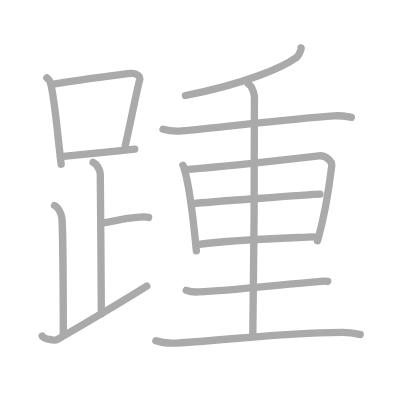
t = 0.00 s
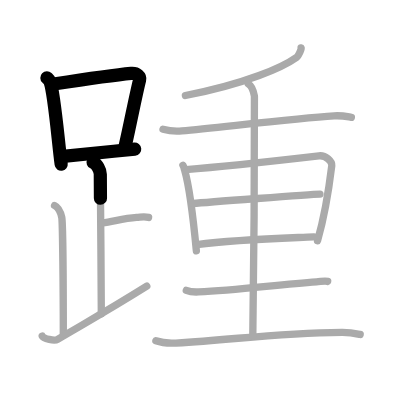
t = 3.25 s
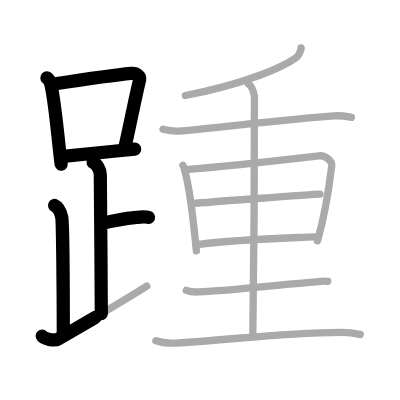
t = 6.50 s
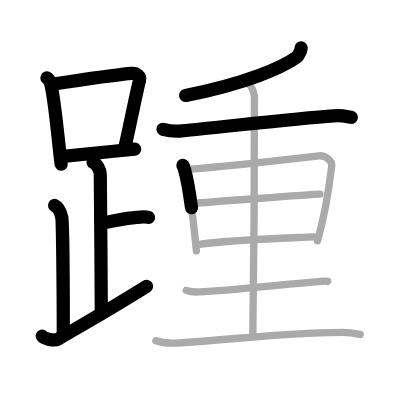
t = 9.50 s
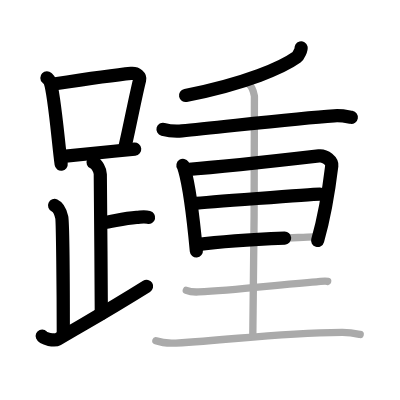
t = 12.75 s
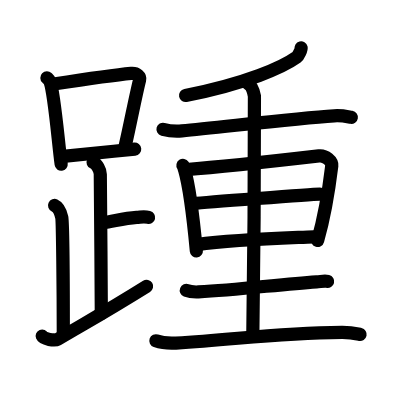
t = 16.00 s

The animated SVG that drew these frames (rendered in a browser with its animation timeline set to each time). Animation: 16 SMIL elements (animate=16); one cycle of 16.00 s.

<?xml version="1.0" standalone="no"?>
<!DOCTYPE svg PUBLIC "-//W3C//DTD SVG 1.1//EN"   "http://www.w3.org/Graphics/SVG/1.1/DTD/svg11.dtd">
<svg width="400px" height="400px"  version="1.1" xmlns="http://www.w3.org/2000/svg">
  <defs>
    <marker id="Triangle" viewBox="0 0 10 10" refX="0" refY="5" markerUnits="strokeWidth" markerWidth="3" style="stroke-opacity:0%;fill:#aaaaaa;" markerHeight="2" orient="auto">
      <path d="M 0 0 L 10 5 L 0 10 z" />
    </marker>
    
    <marker id="Arrow" viewBox="0 0 10 10" refX="5" refY="5" markerUnits="strokeWidth" markerWidth="1.8" style="stroke-opacity:0%;fill:#770000;" markerHeight="2" orient="auto">
      <path d="M 0 4 L 6 4 L 4 1 L 10 5 L 4 9 L 6 6 L 0 6 z" />
        <circle cx="5" cy="5" r="5" />
      </marker>
    
    <marker id="TriangleRed" viewBox="0 0 10 10" refX="0" refY="5" markerUnits="strokeWidth" markerWidth="3" style="stroke-opacity:0%;fill:#CC0000;" markerHeight="2" orient="auto">
      <path d="M 0 0 L 10 5 L 0 10 z" />
    </marker>
    
    <marker id="ArrowRed" viewBox="0 0 10 10" refX="5" refY="5" markerUnits="strokeWidth" markerWidth="1.8" style="stroke-opacity:0%;fill:#CC0000;" markerHeight="2" orient="auto">
      <path d="M 0 4 L 6 4 L 4 1 L 10 5 L 4 9 L 6 6 L 0 6 z" />
        <circle cx="5" cy="5" r="5" />
      </marker>
    
  </defs>
  
  <path style="fill:#ffffff; fill-opacity:100%; fill-rule:evenodd; stroke-width:0;" d="M 0 0 L 400px 0 L 400px 400px L 0 400px L 0 0" />

  <g transform="scale(3.6697247706422 3.6697247706422)">
<path style="fill:none; fill-opacity:0%; fill-rule:evenodd; stroke:#aaaaaa; stroke-opacity:100%; stroke-width: 1.5pt; stroke-linejoin:round; stroke-linecap:round;" d="M12.78 21.21c0.35 0.34 0.7 0.62 0.86 1.05c1.21 3.38 2.21 16.42 3.03 22.49"></path>
<path style="fill:none; fill-opacity:0%; fill-rule:evenodd; stroke:#aaaaaa; stroke-opacity:100%; stroke-width: 1.5pt; stroke-linejoin:round; stroke-linecap:round;" d="M14.61 22.9c9.14-1.4 16.79-2.5 21.13-2.91c1.58-0.15 2.54 0.89 2.31 1.77c-1.04 4.06-2.55 11.99-3.93 18"></path>
<path style="fill:none; fill-opacity:0%; fill-rule:evenodd; stroke:#aaaaaa; stroke-opacity:100%; stroke-width: 1.5pt; stroke-linejoin:round; stroke-linecap:round;" d="M16.56 42.69c5.09-0.46 13.15-1.34 20.14-2.05"></path>
<path style="fill:none; fill-opacity:0%; fill-rule:evenodd; stroke:#aaaaaa; stroke-opacity:100%; stroke-width: 1.5pt; stroke-linejoin:round; stroke-linecap:round;" d="M25.37 44.24c1.09 0.5 1.96 2.23 1.96 3.25c0 5.51 0.28 28.01 0.28 38"></path>
<path style="fill:none; fill-opacity:0%; fill-rule:evenodd; stroke:#aaaaaa; stroke-opacity:100%; stroke-width: 1.5pt; stroke-linejoin:round; stroke-linecap:round;" d="M27.88 60.74c3.37-0.49 5.87-1.24 9.35-1.5c1.74-0.13 2.18-0.25 3.26 0"></path>
<path style="fill:none; fill-opacity:0%; fill-rule:evenodd; stroke:#aaaaaa; stroke-opacity:100%; stroke-width: 1.5pt; stroke-linejoin:round; stroke-linecap:round;" d="M14.87 55.99c1.09 0.5 1.74 2.25 1.96 3.25c0.22 1 0.42 20.01 0.42 31.76"></path>
<path style="fill:none; fill-opacity:0%; fill-rule:evenodd; stroke:#aaaaaa; stroke-opacity:100%; stroke-width: 1.5pt; stroke-linejoin:round; stroke-linecap:round;" d="M11.5 91.57c0.34 0.8 3.39 1.38 4.2 0.9C25 87 28.75 85 40 77.99"></path>
<path style="fill:none; fill-opacity:0%; fill-rule:evenodd; stroke:#aaaaaa; stroke-opacity:100%; stroke-width: 1.5pt; stroke-linejoin:round; stroke-linecap:round;" d="M82.06 13.05c0.09 0.35-0.69 2.17-1.19 2.52c-3.81 2.73-13.48 7.1-30.35 10.46"></path>
<path style="fill:none; fill-opacity:0%; fill-rule:evenodd; stroke:#aaaaaa; stroke-opacity:100%; stroke-width: 1.5pt; stroke-linejoin:round; stroke-linecap:round;" d="M44.42 35.24c1.34 0.36 3.82 0.55 5.15 0.43c10.26-0.93 30.58-3.43 41.48-4.11c2.24-0.14 3.58 0.23 4.7 0.42"></path>
<path style="fill:none; fill-opacity:0%; fill-rule:evenodd; stroke:#aaaaaa; stroke-opacity:100%; stroke-width: 1.5pt; stroke-linejoin:round; stroke-linecap:round;" d="M49.85 45.06c0.28 0.43 0.29 0.72 0.45 1.25c1.27 4.39 2.44 13.92 3.21 22.04"></path>
<path style="fill:none; fill-opacity:0%; fill-rule:evenodd; stroke:#aaaaaa; stroke-opacity:100%; stroke-width: 1.5pt; stroke-linejoin:round; stroke-linecap:round;" d="M50.68 46.2c10-0.76 28.78-2.87 36.23-3.73c1.84-0.21 3.64 1.49 3.5 2.68c-0.53 4.36-1.9 13.6-3.88 20.48"></path>
<path style="fill:none; fill-opacity:0%; fill-rule:evenodd; stroke:#aaaaaa; stroke-opacity:100%; stroke-width: 1.5pt; stroke-linejoin:round; stroke-linecap:round;" d="M52.64 55.46c3.26-0.32 31.86-2.49 34.55-2.57"></path>
<path style="fill:none; fill-opacity:0%; fill-rule:evenodd; stroke:#aaaaaa; stroke-opacity:100%; stroke-width: 1.5pt; stroke-linejoin:round; stroke-linecap:round;" d="M53.66 66.65c10.63-1.4 21.94-1.69 31.88-2.11"></path>
<path style="fill:none; fill-opacity:0%; fill-rule:evenodd; stroke:#aaaaaa; stroke-opacity:100%; stroke-width: 1.5pt; stroke-linejoin:round; stroke-linecap:round;" d="M50.77 79.13c0.86 0.35 2.45 0.46 3.32 0.42C64.75 79 76.1 77.5 86.26 76.79c1.44-0.1 2.31-0.28 3.03-0.1"></path>
<path style="fill:none; fill-opacity:0%; fill-rule:evenodd; stroke:#aaaaaa; stroke-opacity:100%; stroke-width: 1.5pt; stroke-linejoin:round; stroke-linecap:round;" d="M42.48 92.87c1.42 0.5 4.04 0.69 5.46 0.61c16.87-0.97 26.75-2.72 45.22-2.92c2.38-0.02 3.8 0.32 4.99 0.58"></path>
<path style="fill:none; fill-opacity:0%; fill-rule:evenodd; stroke:#aaaaaa; stroke-opacity:100%; stroke-width: 1.5pt; stroke-linejoin:round; stroke-linecap:round;" d="M67.65 22.86c0.94 0.54 1.5 2.33 1.68 3.34c0.18 1.02-0.23 58.95-0.44 65.26"></path>

<path style="fill:none; fill-opacity:0%; fill-rule:evenodd; stroke:#000000; stroke-opacity:100%; stroke-width: 2.7pt; stroke-linejoin:round; stroke-linecap:round;" d="M12.78 21.21c0.35 0.34 0.7 0.62 0.86 1.05c1.21 3.38 2.21 16.42 3.03 22.49" pathLength="100" stroke-dashoffset="100" stroke-dasharray="100 105"><animate id="dashAnim1" attributeName="stroke-dashoffset" from="100" to="0" dur="1s" calcMode="linear" fill="freeze"/></path>
<path style="fill:none; fill-opacity:0%; fill-rule:evenodd; stroke:#000000; stroke-opacity:100%; stroke-width: 2.7pt; stroke-linejoin:round; stroke-linecap:round;" d="M14.61 22.9c9.14-1.4 16.79-2.5 21.13-2.91c1.58-0.15 2.54 0.89 2.31 1.77c-1.04 4.06-2.55 11.99-3.93 18" pathLength="100" stroke-dashoffset="100" stroke-dasharray="100 105"><animate id="dashAnim2" attributeName="stroke-dashoffset" from="100" to="0" dur="1s" calcMode="linear" begin="dashAnim1.end" fill="freeze"/></path>
<path style="fill:none; fill-opacity:0%; fill-rule:evenodd; stroke:#000000; stroke-opacity:100%; stroke-width: 2.7pt; stroke-linejoin:round; stroke-linecap:round;" d="M16.56 42.69c5.09-0.46 13.15-1.34 20.14-2.05" pathLength="100" stroke-dashoffset="100" stroke-dasharray="100 105"><animate id="dashAnim3" attributeName="stroke-dashoffset" from="100" to="0" dur="1s" calcMode="linear" begin="dashAnim2.end" fill="freeze"/></path>
<path style="fill:none; fill-opacity:0%; fill-rule:evenodd; stroke:#000000; stroke-opacity:100%; stroke-width: 2.7pt; stroke-linejoin:round; stroke-linecap:round;" d="M25.37 44.24c1.09 0.5 1.96 2.23 1.96 3.25c0 5.51 0.28 28.01 0.28 38" pathLength="100" stroke-dashoffset="100" stroke-dasharray="100 105"><animate id="dashAnim4" attributeName="stroke-dashoffset" from="100" to="0" dur="1s" calcMode="linear" begin="dashAnim3.end" fill="freeze"/></path>
<path style="fill:none; fill-opacity:0%; fill-rule:evenodd; stroke:#000000; stroke-opacity:100%; stroke-width: 2.7pt; stroke-linejoin:round; stroke-linecap:round;" d="M27.88 60.74c3.37-0.49 5.87-1.24 9.35-1.5c1.74-0.13 2.18-0.25 3.26 0" pathLength="100" stroke-dashoffset="100" stroke-dasharray="100 105"><animate id="dashAnim5" attributeName="stroke-dashoffset" from="100" to="0" dur="1s" calcMode="linear" begin="dashAnim4.end" fill="freeze"/></path>
<path style="fill:none; fill-opacity:0%; fill-rule:evenodd; stroke:#000000; stroke-opacity:100%; stroke-width: 2.7pt; stroke-linejoin:round; stroke-linecap:round;" d="M14.87 55.99c1.09 0.5 1.74 2.25 1.96 3.25c0.22 1 0.42 20.01 0.42 31.76" pathLength="100" stroke-dashoffset="100" stroke-dasharray="100 105"><animate id="dashAnim6" attributeName="stroke-dashoffset" from="100" to="0" dur="1s" calcMode="linear" begin="dashAnim5.end" fill="freeze"/></path>
<path style="fill:none; fill-opacity:0%; fill-rule:evenodd; stroke:#000000; stroke-opacity:100%; stroke-width: 2.7pt; stroke-linejoin:round; stroke-linecap:round;" d="M11.5 91.57c0.34 0.8 3.39 1.38 4.2 0.9C25 87 28.75 85 40 77.99" pathLength="100" stroke-dashoffset="100" stroke-dasharray="100 105"><animate id="dashAnim7" attributeName="stroke-dashoffset" from="100" to="0" dur="1s" calcMode="linear" begin="dashAnim6.end" fill="freeze"/></path>
<path style="fill:none; fill-opacity:0%; fill-rule:evenodd; stroke:#000000; stroke-opacity:100%; stroke-width: 2.7pt; stroke-linejoin:round; stroke-linecap:round;" d="M82.06 13.05c0.09 0.35-0.69 2.17-1.19 2.52c-3.81 2.73-13.48 7.1-30.35 10.46" pathLength="100" stroke-dashoffset="100" stroke-dasharray="100 105"><animate id="dashAnim8" attributeName="stroke-dashoffset" from="100" to="0" dur="1s" calcMode="linear" begin="dashAnim7.end" fill="freeze"/></path>
<path style="fill:none; fill-opacity:0%; fill-rule:evenodd; stroke:#000000; stroke-opacity:100%; stroke-width: 2.7pt; stroke-linejoin:round; stroke-linecap:round;" d="M44.42 35.24c1.34 0.36 3.82 0.55 5.15 0.43c10.26-0.93 30.58-3.43 41.48-4.11c2.24-0.14 3.58 0.23 4.7 0.42" pathLength="100" stroke-dashoffset="100" stroke-dasharray="100 105"><animate id="dashAnim9" attributeName="stroke-dashoffset" from="100" to="0" dur="1s" calcMode="linear" begin="dashAnim8.end" fill="freeze"/></path>
<path style="fill:none; fill-opacity:0%; fill-rule:evenodd; stroke:#000000; stroke-opacity:100%; stroke-width: 2.7pt; stroke-linejoin:round; stroke-linecap:round;" d="M49.85 45.06c0.28 0.43 0.29 0.72 0.45 1.25c1.27 4.39 2.44 13.92 3.21 22.04" pathLength="100" stroke-dashoffset="100" stroke-dasharray="100 105"><animate id="dashAnim10" attributeName="stroke-dashoffset" from="100" to="0" dur="1s" calcMode="linear" begin="dashAnim9.end" fill="freeze"/></path>
<path style="fill:none; fill-opacity:0%; fill-rule:evenodd; stroke:#000000; stroke-opacity:100%; stroke-width: 2.7pt; stroke-linejoin:round; stroke-linecap:round;" d="M50.68 46.2c10-0.76 28.78-2.87 36.23-3.73c1.84-0.21 3.64 1.49 3.5 2.68c-0.53 4.36-1.9 13.6-3.88 20.48" pathLength="100" stroke-dashoffset="100" stroke-dasharray="100 105"><animate id="dashAnim11" attributeName="stroke-dashoffset" from="100" to="0" dur="1s" calcMode="linear" begin="dashAnim10.end" fill="freeze"/></path>
<path style="fill:none; fill-opacity:0%; fill-rule:evenodd; stroke:#000000; stroke-opacity:100%; stroke-width: 2.7pt; stroke-linejoin:round; stroke-linecap:round;" d="M52.64 55.46c3.26-0.32 31.86-2.49 34.55-2.57" pathLength="100" stroke-dashoffset="100" stroke-dasharray="100 105"><animate id="dashAnim12" attributeName="stroke-dashoffset" from="100" to="0" dur="1s" calcMode="linear" begin="dashAnim11.end" fill="freeze"/></path>
<path style="fill:none; fill-opacity:0%; fill-rule:evenodd; stroke:#000000; stroke-opacity:100%; stroke-width: 2.7pt; stroke-linejoin:round; stroke-linecap:round;" d="M53.66 66.65c10.63-1.4 21.94-1.69 31.88-2.11" pathLength="100" stroke-dashoffset="100" stroke-dasharray="100 105"><animate id="dashAnim13" attributeName="stroke-dashoffset" from="100" to="0" dur="1s" calcMode="linear" begin="dashAnim12.end" fill="freeze"/></path>
<path style="fill:none; fill-opacity:0%; fill-rule:evenodd; stroke:#000000; stroke-opacity:100%; stroke-width: 2.7pt; stroke-linejoin:round; stroke-linecap:round;" d="M50.77 79.13c0.86 0.35 2.45 0.46 3.32 0.42C64.75 79 76.1 77.5 86.26 76.79c1.44-0.1 2.31-0.28 3.03-0.1" pathLength="100" stroke-dashoffset="100" stroke-dasharray="100 105"><animate id="dashAnim14" attributeName="stroke-dashoffset" from="100" to="0" dur="1s" calcMode="linear" begin="dashAnim13.end" fill="freeze"/></path>
<path style="fill:none; fill-opacity:0%; fill-rule:evenodd; stroke:#000000; stroke-opacity:100%; stroke-width: 2.7pt; stroke-linejoin:round; stroke-linecap:round;" d="M42.48 92.87c1.42 0.5 4.04 0.69 5.46 0.61c16.87-0.97 26.75-2.72 45.22-2.92c2.38-0.02 3.8 0.32 4.99 0.58" pathLength="100" stroke-dashoffset="100" stroke-dasharray="100 105"><animate id="dashAnim15" attributeName="stroke-dashoffset" from="100" to="0" dur="1s" calcMode="linear" begin="dashAnim14.end" fill="freeze"/></path>
<path style="fill:none; fill-opacity:0%; fill-rule:evenodd; stroke:#000000; stroke-opacity:100%; stroke-width: 2.7pt; stroke-linejoin:round; stroke-linecap:round;" d="M67.65 22.86c0.94 0.54 1.5 2.33 1.68 3.34c0.18 1.02-0.23 58.95-0.44 65.26" pathLength="100" stroke-dashoffset="100" stroke-dasharray="100 105"><animate id="dashAnim16" attributeName="stroke-dashoffset" from="100" to="0" dur="1s" calcMode="linear" begin="dashAnim15.end" fill="freeze"/></path>

</g>

</svg>  
          
